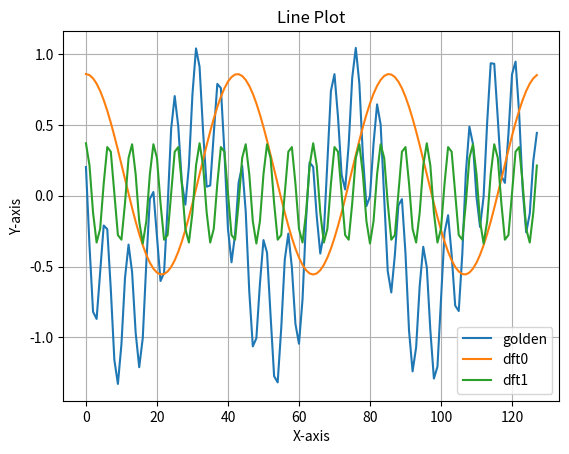

Write Python code to recreate this figure.
import csv
import math
import matplotlib.pyplot as plt

file_path = 'data1.csv'

SIZE = 128
TRESHOLD = 0.01
sigPhase = math.pi / 4
sigK = 3
y = []

class CoefsDFT:
    def __init__(self, freq, magnitude):
        self.freq = freq
        self.magnitude = magnitude
        self.magLength = self.length(self.magnitude)

    def print(self):
        len  = math.sqrt(self.magnitude.real*self.magnitude.real + self.magnitude.imag*self.magnitude.imag) / SIZE
        print(f"freq {self.freq}, real {self.magnitude.real}, imag {self.magnitude.imag}, len {len}")

    def length(self, magnitude):
        return math.sqrt(magnitude.real*magnitude.real + magnitude.imag*magnitude.imag) / SIZE

def dft(lst):
    N = SIZE
    K = N
    output = []
    for k in range(K):
        intSum = complex(0.0, 0.0)
        for n in range(N):
            realPart = math.cos(((2*math.pi)/N) * k * n)
            imagPart = math.sin(((2*math.pi)/N) * k * n)
            w = complex(realPart, -imagPart)
            intSum += lst[n] * w
        output.append(CoefsDFT(k, intSum))
    return [i for i in output if math.sqrt(i.magnitude.real*i.magnitude.real + i.magnitude.imag*i.magnitude.imag) / SIZE > TRESHOLD]

def signalExtractor(sampleIds, coefsDftArr):
    signals = []
    n = len(coefsDftArr)
    coefsDftArrSort = coefsDftArr
    coefsDftArrSort = [coefsDftArrSort[i] for i in range(0, math.ceil(len(coefsDftArrSort) / 2))]
    coefsDftArrSort.sort(reverse=True, key=(lambda coefDft: coefDft.magLength))
    coefsDftArrSort = coefsDftArrSort[0:6]
    for i in range(math.ceil(n / 2)):
        # if i in [coef.freq for coef in coefsDftArrSort]:
            yCosFront = [math.cos((2*math.pi)/SIZE * coefsDftArr[i].freq * sampleId) for sampleId in sampleIds]
            ySinFront = [math.sin((2*math.pi)/SIZE * coefsDftArr[i].freq * sampleId) for sampleId in sampleIds]
            yCosBack = [math.cos((2*math.pi)/SIZE * coefsDftArr[n - i - 1].freq * sampleId) for sampleId in sampleIds]
            ySinBack = [math.sin((2*math.pi)/SIZE * coefsDftArr[n - i - 1].freq * sampleId) for sampleId in sampleIds]
            signals.append([(yCosFront[id]*coefsDftArr[i].magnitude.real/SIZE - ySinFront[i]*coefsDftArr[i].magnitude.imag/SIZE) \
                            + (yCosBack[id]*coefsDftArr[n - i - 1].magnitude.real/SIZE - ySinBack[n - i - 1]*coefsDftArr[i].magnitude.imag/SIZE) for id in sampleIds])
    return signals

def readData(filePath):
    data = {'value':[],
            'time':[],
            'state':[],
            'idx':[]}
    cnt = 0
    try:
        with open(filePath, 'r') as file:
            reader = csv.reader(file)
            for row in reader:
                # Process each row of data
                if len(row) > 2:
                    data['value'].append(float(row[0]))
                    data['time'].append(float(row[1])/1000000)                    
                    data['state'].append(float(row[2]))
                    data['idx'].append(cnt)
                    cnt += 1

    except FileNotFoundError:
        print("File not found.")
    
    return data

def draw():
        fig, ax = plt.subplots()
        data = readData('data1.csv')
        offset = 1925
        x = data["idx"][offset:offset+SIZE]
        x = [i - offset for i in x]
        y = data["value"][offset:offset+SIZE]
        # breakpoint()
        x = [i for i in range(SIZE)]
        y = [complex(math.cos(((2*math.pi)/SIZE) * sigK * x1 + sigPhase) + 0.5*math.cos(((2*math.pi)/SIZE) * 20 * x1 + sigPhase), 0.0) for x1 in x]
        coefsDftArr = dft(y)
        correlatedSignals = signalExtractor(x, coefsDftArr)

        yReal = [i.real for i in y]
        # ySum = [yReal[i] - ((yCos[i]*trusted[1][0].real/SIZE - ySin[i]*trusted[1][0].imag/SIZE) + (yCos1[i]*trusted[2][0].real/SIZE - ySin1[i]*trusted[2][0].imag/SIZE)) for i in x]
        for coef in coefsDftArr:
            coef.print() 
        yReal = [yReal[i] - correlatedSignals[0][i] for i in range(len(yReal))]
        ax.plot(x, yReal, label="golden")
        for i in range(0, len(correlatedSignals)):
            # if i == 7 or i == 8:
                ax.plot(x, correlatedSignals[i], label=f"dft{i}")

        ax.legend()

        # Set labels and title
        ax.set_xlabel('X-axis')
        ax.set_ylabel('Y-axis')
        ax.set_title('Line Plot')
        
        plt.grid()
        # Show the plot
        plt.show()

draw()
